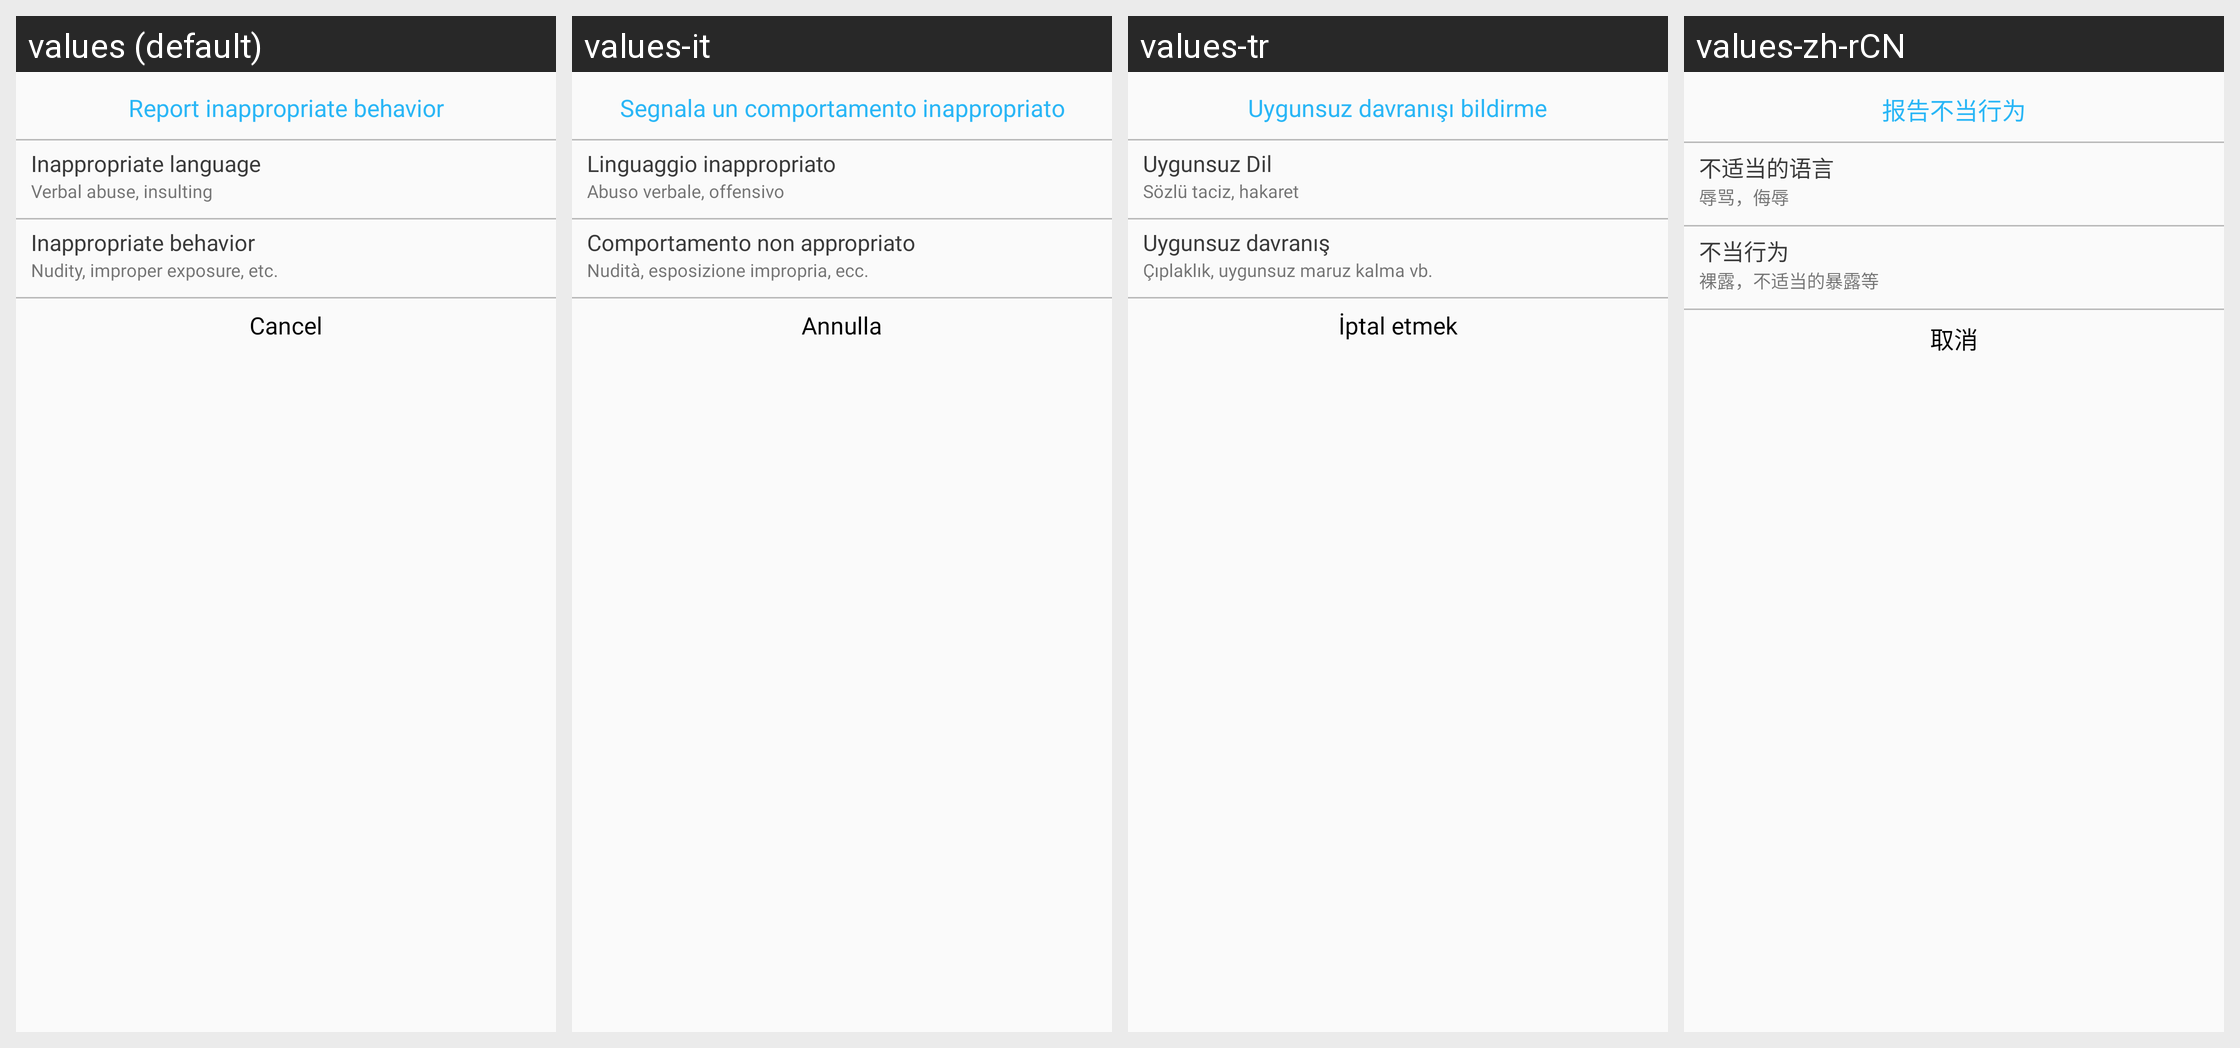

The Android screen above is rendered under several locales of the same app. Produce the string resources it draws, with the default and per-locale values.
Android screen res/layout/dialog_report.xml rendered under 4 locales, left to right: values (default), values-it, values-tr, values-zh-rCN. Device: Nexus 5 (rendered at 1080×1920; each locale shown at half size, 540×960, under a caption strip naming it); theme AppTheme.
Other locales in the repository, not shown: values-ar, values-de, values-fr, values-hi, values-ja, values-ko, values-ro, values-ru, values-tl, values-zh-rTW.
Strings drawn on this screen, with the default value and each locale's value (text and hints the layout hard-codes, and strings that could not be matched under every locale, appear in the picture but are not listed):

id_109
  values: Report inappropriate behavior
  values-it: Segnala un comportamento inappropriato
  values-tr: Uygunsuz davranışı bildirme
  values-zh-rCN: 报告不当行为

id_110
  values: Inappropriate language
  values-it: Linguaggio inappropriato
  values-tr: Uygunsuz Dil
  values-zh-rCN: 不适当的语言

id_111
  values: Verbal abuse, insulting
  values-it: Abuso verbale, offensivo
  values-tr: Sözlü taciz, hakaret
  values-zh-rCN: 辱骂，侮辱

id_112
  values: Inappropriate behavior
  values-it: Comportamento non appropriato
  values-tr: Uygunsuz davranış
  values-zh-rCN: 不当行为

id_120
  values: Nudity, improper exposure, etc.
  values-it: Nudità, esposizione impropria, ecc.
  values-tr: Çıplaklık, uygunsuz maruz kalma vb.
  values-zh-rCN: 裸露，不适当的暴露等

id_121
  values: Cancel
  values-it: Annulla
  values-tr: İptal etmek
  values-zh-rCN: 取消
